Run: headless pygame with SDL's dummy video driver; simulated clock (each Clock.tick advances the game by its frame time, no real sleeping); random seed 0; keys injected as events and as key.get_pressed() state; no mouse input.
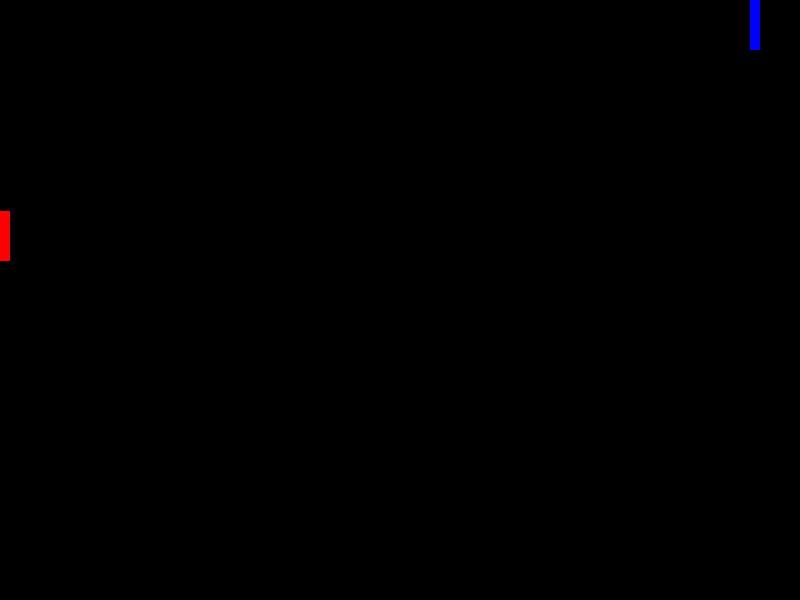
Frame 1 of 4 · flips 1–60 · no input
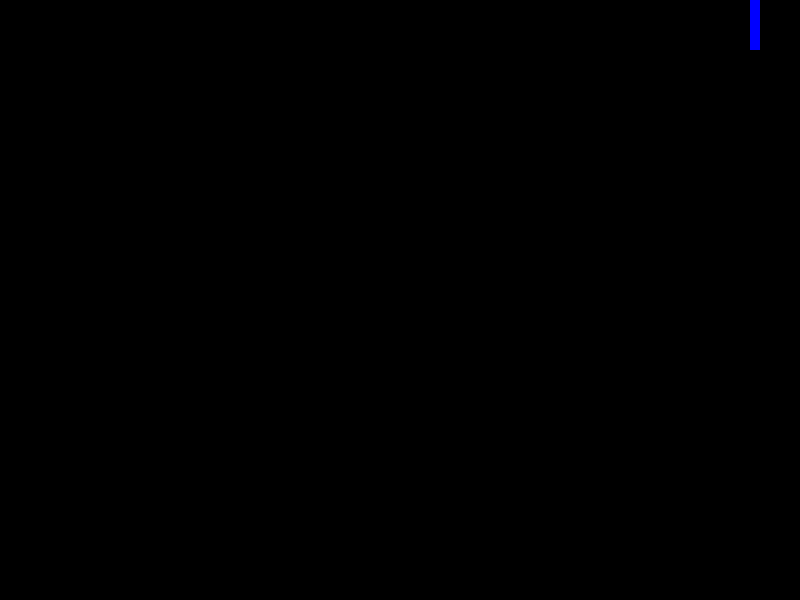
Frame 2 of 4 · flips 61–180 · tapped SPACE, RETURN · held RIGHT (→), D
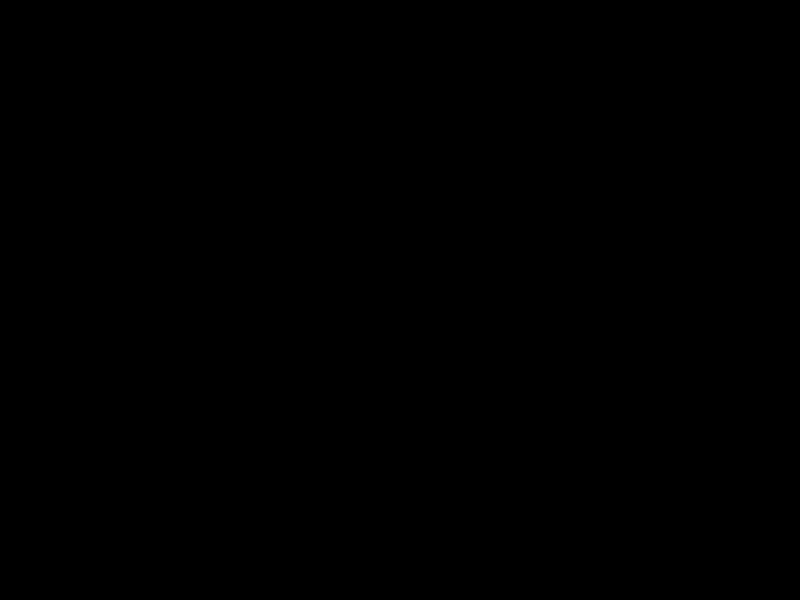
Frame 3 of 4 · flips 181–300 · held DOWN (↓), S
Frame 4 of 4 · flips 301–420 · held LEFT (←), A, UP (↑), W · screen same as frame 2, image omitted

The pygame program that drew these frames:

import pygame
import random
import sys

class PongBall:
    def __init__(self, x, y, radius, color):
        self.x = x
        self.y = y
        self.radius = radius
        self.color = color
        self.x_speed = random.randint(1, 5)
        self.y_speed = random.randint(1, 5)

    def move(self):
        self.x += self.x_speed
        self.y += self.y_speed

    def bounce(self, paddle):
        if (
            self.x - self.radius < paddle.x + paddle.width / 2
            and self.x + self.radius > paddle.x - paddle.width / 2
            and self.y - self.radius < paddle.y + paddle.height / 2
            and self.y + self.radius > paddle.y - paddle.height / 2
        ):
            self.x_speed *= -1

    def reset_position(self):
        self.x = 0
        self.y = 0
        self.x_speed = random.randint(1, 5)
        self.y_speed = random.randint(1, 5)

class PongPaddle:
    def __init__(self, x, y, width, height, color):
        self.x = x
        self.y = y
        self.width = width
        self.height = height
        self.color = color

    def move_up(self):
        self.y += 20

    def move_down(self):
        self.y -= 20

def main():
    pygame.init()
    screen = pygame.display.set_mode((800, 600))
    pygame.display.set_caption("Pong Game")

    ball = PongBall(0, 0, 10, (255, 255, 255))
    left_paddle = PongPaddle(0, 0, 10, 50, (255, 0, 0))
    right_paddle = PongPaddle(750, 0, 10, 50, (0, 0, 255))

    clock = pygame.time.Clock()

    while True:
        for event in pygame.event.get():
            if event.type == pygame.QUIT:
                pygame.quit()
                sys.exit()

        # Move the left paddle towards the ball
        left_paddle.y = ball.y - left_paddle.height / 2

        # Move the right paddle with the arrow keys
        keys = pygame.key.get_pressed()
        if keys[pygame.K_UP]:
            right_paddle.move_down()
        if keys[pygame.K_DOWN]:
            right_paddle.move_up()

        # Move the ball
        ball.move()

        # Bounce the ball off the paddles
        ball.bounce(left_paddle)
        ball.bounce(right_paddle)

        # Check if the ball has gone off the screen
        if int(ball.x) > 400 or int(ball.x) < -400:
            ball.reset_position()

        # Draw the screen
        screen.fill((0, 0, 0))
        pygame.draw.circle(screen, ball.color, (int(ball.x), int(ball.y)), ball.radius)
        pygame.draw.rect(screen, left_paddle.color, (left_paddle.x, left_paddle.y, left_paddle.width, left_paddle.height))
        pygame.draw.rect(screen, right_paddle.color, (right_paddle.x, right_paddle.y, right_paddle.width, right_paddle.height))

        # Update the display
        pygame.display.flip()

        # Limit the framerate
        clock.tick(60)

if __name__ == "__main__":
    main()
